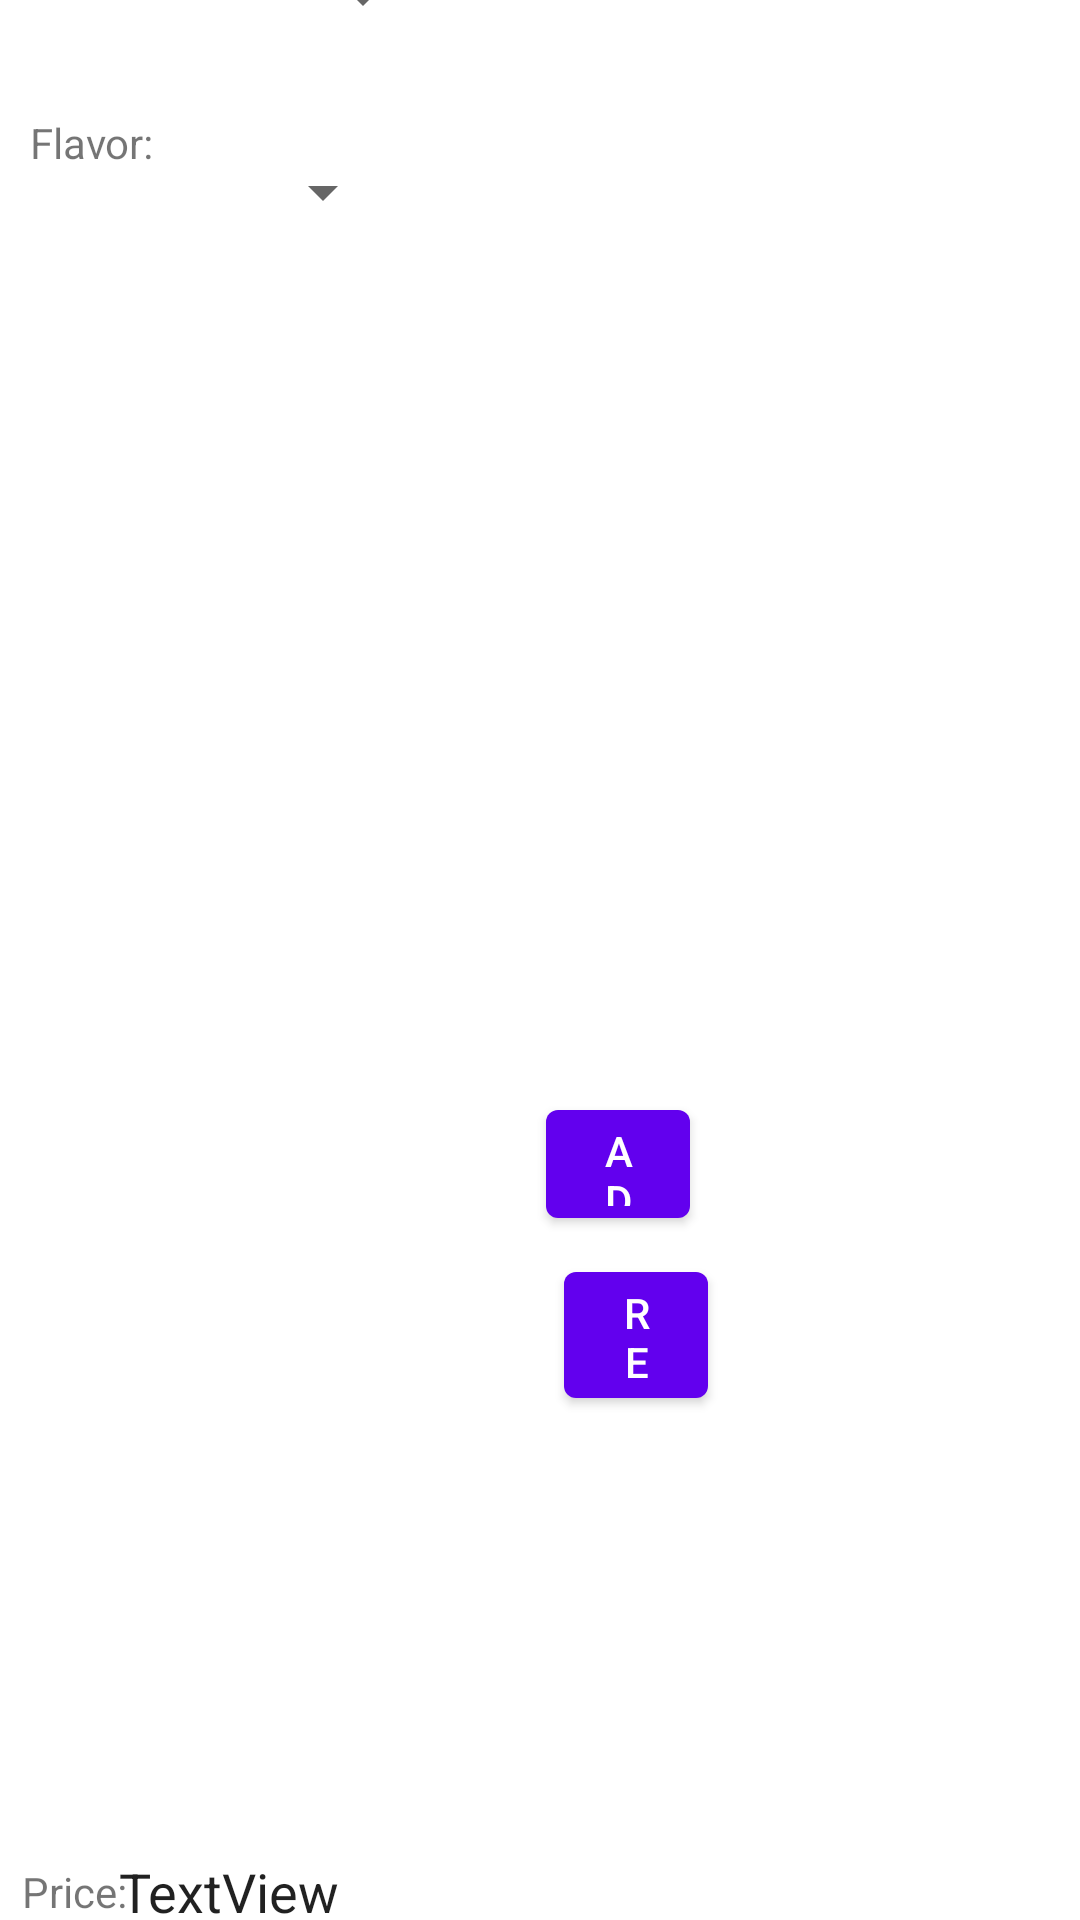

Write the Android layout XML for this screen, with the resource values it uses.
<!-- AndroidManifest.xml: application theme Theme.Proj5 -->
<!-- res/layout/activity_new_york_style.xml -->
<?xml version="1.0" encoding="utf-8"?>
<androidx.constraintlayout.widget.ConstraintLayout xmlns:android="http://schemas.android.com/apk/res/android"
    xmlns:app="http://schemas.android.com/apk/res-auto"
    xmlns:tools="http://schemas.android.com/tools"
    android:layout_width="match_parent"
    android:layout_height="match_parent"
    tools:context=".ChicagoStyleActivity">

    <Button
        android:id="@+id/removeButton"
        android:layout_width="48dp"
        android:layout_height="54dp"
        android:layout_marginTop="3dp"
        android:layout_marginBottom="227dp"
        android:text="remove"
        app:layout_constraintBottom_toTopOf="@+id/addToOrderButton"
        app:layout_constraintEnd_toStartOf="@+id/displayToppings"
        app:layout_constraintStart_toEndOf="@+id/availableToppings"
        app:layout_constraintTop_toBottomOf="@+id/addButton"
        tools:ignore="MissingConstraints" />

    <ListView
        android:id="@+id/displayToppings"
        android:layout_width="170dp"
        android:layout_height="415dp"
        android:layout_marginTop="1dp"
        android:layout_marginEnd="20dp"
        android:layout_marginBottom="65dp"
        app:layout_constraintBottom_toTopOf="@+id/addToOrderButton"
        app:layout_constraintEnd_toEndOf="parent"
        app:layout_constraintStart_toEndOf="@+id/addButton"
        app:layout_constraintTop_toBottomOf="@+id/image"
        tools:ignore="MissingConstraints" />

    <TextView
        android:id="@+id/textView"
        android:layout_width="wrap_content"
        android:layout_height="wrap_content"
        android:layout_marginStart="54dp"
        android:layout_marginTop="34dp"
        android:layout_marginEnd="65dp"
        android:layout_marginBottom="2dp"
        android:text="New York Style"
        app:layout_constraintBottom_toTopOf="@+id/textView2"
        app:layout_constraintEnd_toStartOf="@+id/image"
        app:layout_constraintStart_toStartOf="parent"
        app:layout_constraintTop_toTopOf="parent"
        tools:ignore="MissingConstraints" />

    <TextView
        android:id="@+id/textView2"
        android:layout_width="80dp"
        android:layout_height="33dp"
        android:layout_marginStart="20dp"
        android:layout_marginTop="24dp"
        android:layout_marginEnd="1dp"
        android:layout_marginBottom="21dp"
        android:text="Size:"
        app:layout_constraintBottom_toTopOf="@+id/textView3"
        app:layout_constraintEnd_toStartOf="@+id/flavor"
        app:layout_constraintStart_toStartOf="parent"
        app:layout_constraintTop_toBottomOf="@+id/textView"
        tools:ignore="MissingConstraints" />

    <TextView
        android:id="@+id/textView3"
        android:layout_width="wrap_content"
        android:layout_height="wrap_content"
        android:layout_marginStart="6dp"
        android:layout_marginTop="8dp"
        android:layout_marginEnd="14dp"
        android:layout_marginBottom="108dp"
        android:text="Flavor:"
        app:layout_constraintBottom_toTopOf="@+id/availableToppings"
        app:layout_constraintEnd_toStartOf="@+id/sizeSpin"
        app:layout_constraintStart_toStartOf="parent"
        app:layout_constraintTop_toBottomOf="@+id/textView2"
        tools:ignore="MissingConstraints" />

    <Spinner
        android:id="@+id/flavor"
        android:layout_width="wrap_content"
        android:layout_height="wrap_content"
        android:layout_marginStart="5dp"
        android:layout_marginTop="25dp"
        android:layout_marginEnd="106dp"
        android:layout_marginBottom="4dp"
        android:minHeight="48dp"
        app:layout_constraintBottom_toTopOf="@+id/sizeSpin"
        app:layout_constraintEnd_toStartOf="@+id/image"
        app:layout_constraintStart_toEndOf="@+id/textView2"
        app:layout_constraintTop_toBottomOf="@+id/textView"
        tools:ignore="MissingConstraints,SpeakableTextPresentCheck" />

    <Spinner
        android:id="@+id/sizeSpin"
        android:layout_width="wrap_content"
        android:layout_height="wrap_content"
        android:layout_marginStart="14dp"
        android:layout_marginTop="13dp"
        android:layout_marginEnd="106dp"
        android:layout_marginBottom="40dp"
        android:minHeight="48dp"
        app:layout_constraintBottom_toTopOf="@+id/availableToppings"
        app:layout_constraintEnd_toStartOf="@+id/image"
        app:layout_constraintStart_toEndOf="@+id/textView3"
        app:layout_constraintTop_toBottomOf="@+id/flavor"
        tools:ignore="MissingConstraints,SpeakableTextPresentCheck" />

    <ListView
        android:id="@+id/availableToppings"
        android:layout_width="175dp"
        android:layout_height="416dp"
        android:layout_marginStart="10dp"
        android:layout_marginEnd="6dp"
        android:layout_marginBottom="60dp"
        app:layout_constraintBottom_toTopOf="@+id/priceBox2"
        app:layout_constraintEnd_toStartOf="@+id/removeButton"
        app:layout_constraintStart_toStartOf="parent"
        app:layout_constraintTop_toBottomOf="@+id/sizeSpin"
        tools:ignore="MissingConstraints" />

    <Button
        android:id="@+id/addButton"
        android:layout_width="48dp"
        android:layout_height="48dp"
        android:layout_marginTop="364dp"
        android:layout_marginEnd="3dp"
        android:layout_marginBottom="3dp"
        android:text="add"
        app:layout_constraintBottom_toTopOf="@+id/removeButton"
        app:layout_constraintEnd_toStartOf="@+id/displayToppings"
        app:layout_constraintStart_toEndOf="@+id/availableToppings"
        app:layout_constraintTop_toTopOf="parent"
        tools:ignore="MissingConstraints" />

    <TextView
        android:id="@+id/textView4"
        android:layout_width="wrap_content"
        android:layout_height="wrap_content"
        android:layout_marginStart="20dp"
        android:layout_marginTop="77dp"
        android:layout_marginEnd="6dp"
        android:text="Price:"
        app:layout_constraintBottom_toBottomOf="parent"
        app:layout_constraintEnd_toStartOf="@+id/priceBox2"
        app:layout_constraintStart_toStartOf="parent"
        app:layout_constraintTop_toBottomOf="@+id/availableToppings"
        tools:ignore="MissingConstraints" />

    <Button
        android:id="@+id/addToOrderButton"
        android:layout_width="180dp"
        android:layout_height="48dp"
        android:layout_marginStart="52dp"
        android:layout_marginEnd="7dp"
        android:layout_marginBottom="50dp"
        android:text="Add to Order"
        app:layout_constraintBottom_toBottomOf="parent"
        app:layout_constraintEnd_toEndOf="parent"
        app:layout_constraintStart_toEndOf="@+id/priceBox2"
        app:layout_constraintTop_toBottomOf="@+id/displayToppings"
        tools:ignore="MissingConstraints" />

    <ImageView
        android:id="@+id/image"
        android:layout_width="162dp"
        android:layout_height="147dp"
        android:layout_marginStart="30dp"
        android:layout_marginTop="42dp"
        android:layout_marginEnd="20dp"
        android:layout_marginBottom="69dp"
        android:scaleType="center"
        android:src="@drawable/ic_launcher_background"
        app:layout_constraintBottom_toTopOf="@+id/displayToppings"
        app:layout_constraintEnd_toEndOf="parent"
        app:layout_constraintStart_toEndOf="@+id/textView"
        app:layout_constraintTop_toTopOf="parent"
        app:layout_constraintVertical_bias="1.0"
        tools:ignore="MissingConstraints" />

    <EditText
        android:id="@+id/priceBox2"
        android:layout_width="96dp"
        android:layout_height="48dp"
        android:layout_marginStart="76dp"
        android:layout_marginTop="1dp"
        android:layout_marginEnd="30dp"
        android:text="TextView"
        app:layout_constraintBottom_toBottomOf="parent"
        app:layout_constraintEnd_toStartOf="@+id/addToOrderButton"
        app:layout_constraintStart_toStartOf="parent"
        app:layout_constraintTop_toBottomOf="@+id/availableToppings"
        tools:ignore="MissingConstraints" />

</androidx.constraintlayout.widget.ConstraintLayout>
<!-- resources referenced by this layout -->
<resources>
  <style name="Theme.Proj5" parent="Theme.MaterialComponents.DayNight.DarkActionBar">
          
          <item name="colorPrimary">@color/purple_500</item>
          <item name="colorPrimaryVariant">@color/purple_700</item>
          <item name="colorOnPrimary">@color/white</item>
          
          <item name="colorSecondary">@color/teal_200</item>
          <item name="colorSecondaryVariant">@color/teal_700</item>
          <item name="colorOnSecondary">@color/black</item>
          
          <item name="android:statusBarColor">?attr/colorPrimaryVariant</item>
          
      </style>
  <!-- not gathered from this repository: default colours our renderer supplied (Android Studio template values) -->
  <color name="purple_500">#FF6200EE</color>
  <color name="purple_700">#FF3700B3</color>
  <color name="teal_200">#FF03DAC5</color>
  <color name="teal_700">#FF018786</color>
  <color name="black">#FF000000</color>
  <color name="white">#FFFFFFFF</color>
</resources>
